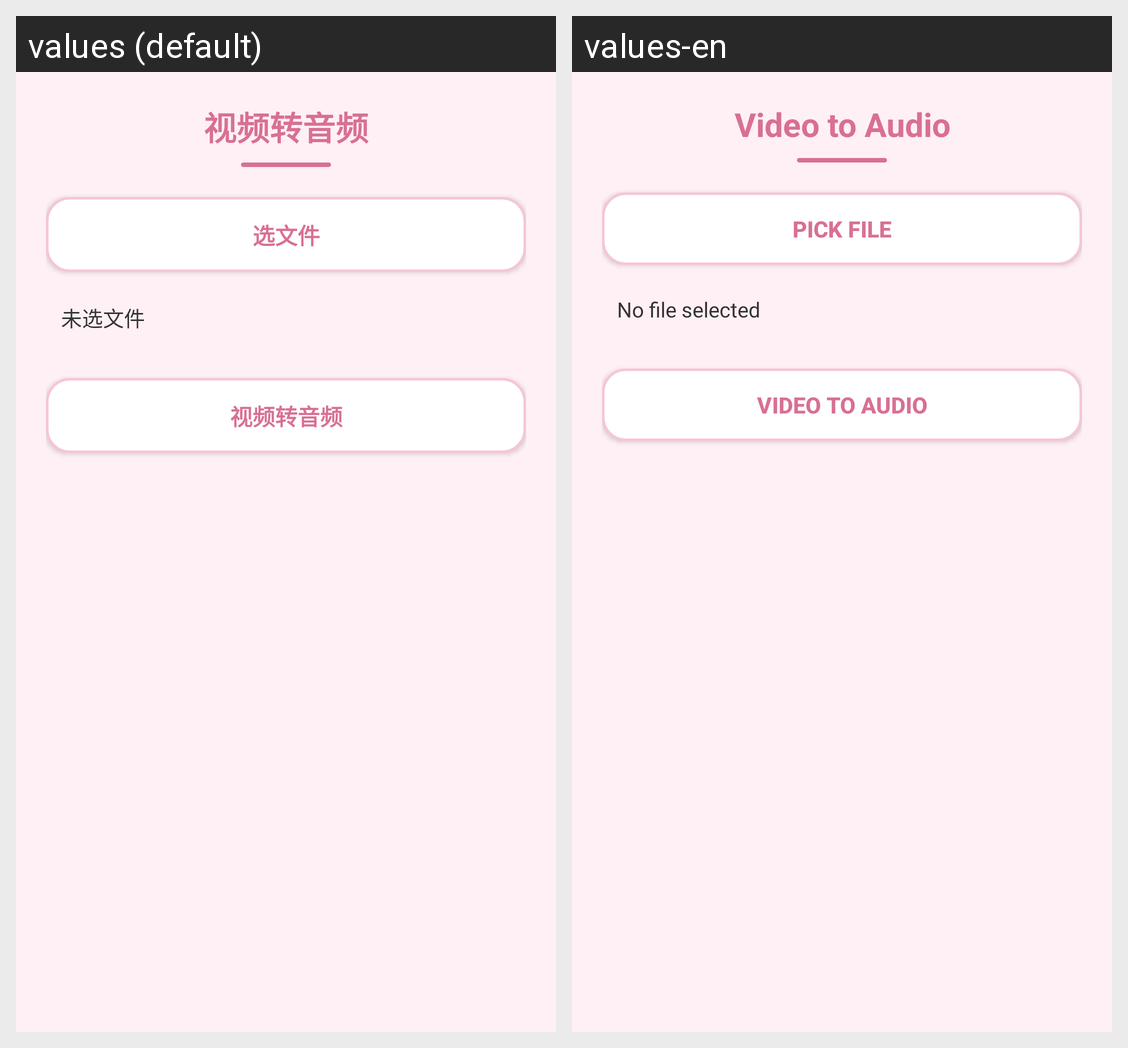

Translations of the strings shown on this Android screen, per locale in the grid:
Android screen res/layout/activity_video_to_audio.xml rendered under 2 locales, left to right: values (default), values-en. Device: Nexus 5 (rendered at 1080×1920; each locale shown at half size, 540×960, under a caption strip naming it); theme Theme.AppCompat.Light.NoActionBar.
Strings drawn on this screen, with the default value and each locale's value (text and hints the layout hard-codes, and strings that could not be matched under every locale, appear in the picture but are not listed):

title_video_to_audio
  values: 视频转音频
  values-en: Video to Audio

file_enc_pick
  values: 选文件
  values-en: Pick File

file_enc_none
  values: 未选文件
  values-en: No file selected

media_tool_extract
  values: 视频转音频
  values-en: Video to Audio
